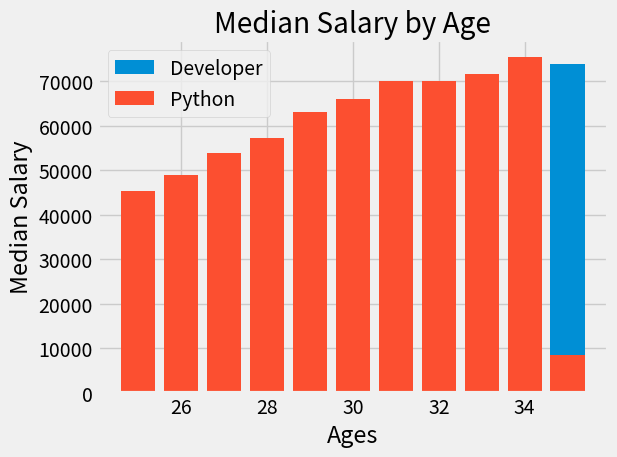

Write Python code to recreate this figure.
from matplotlib import pyplot as plt


plt.style.use("fivethirtyeight")

# Median Dev salaries by Age
dev_x = [25, 26, 27, 28, 29, 30, 31, 32, 33, 34, 35]

dev_y = [38496, 42000, 46752, 49320, 53200, 56000, 62316, 64928, 67317, 68748, 73752]

plt.bar(dev_x, dev_y, label='Developer')

# Median Python dev salaries
#py_dev_x = [25, 26, 27, 28, 29, 30, 31, 32, 33, 34, 35]

py_dev_y = [45372, 48876, 53850, 57287, 63016, 65998, 70003, 70000, 71496, 75370, 8364]

plt.bar(dev_x, py_dev_y, label='Python')

plt.xlabel('Ages')

plt.ylabel('Median Salary')

plt.title('Median Salary by Age')

plt.legend()

plt.tight_layout()

#plt.savefig('plot.png')

plt.show()
